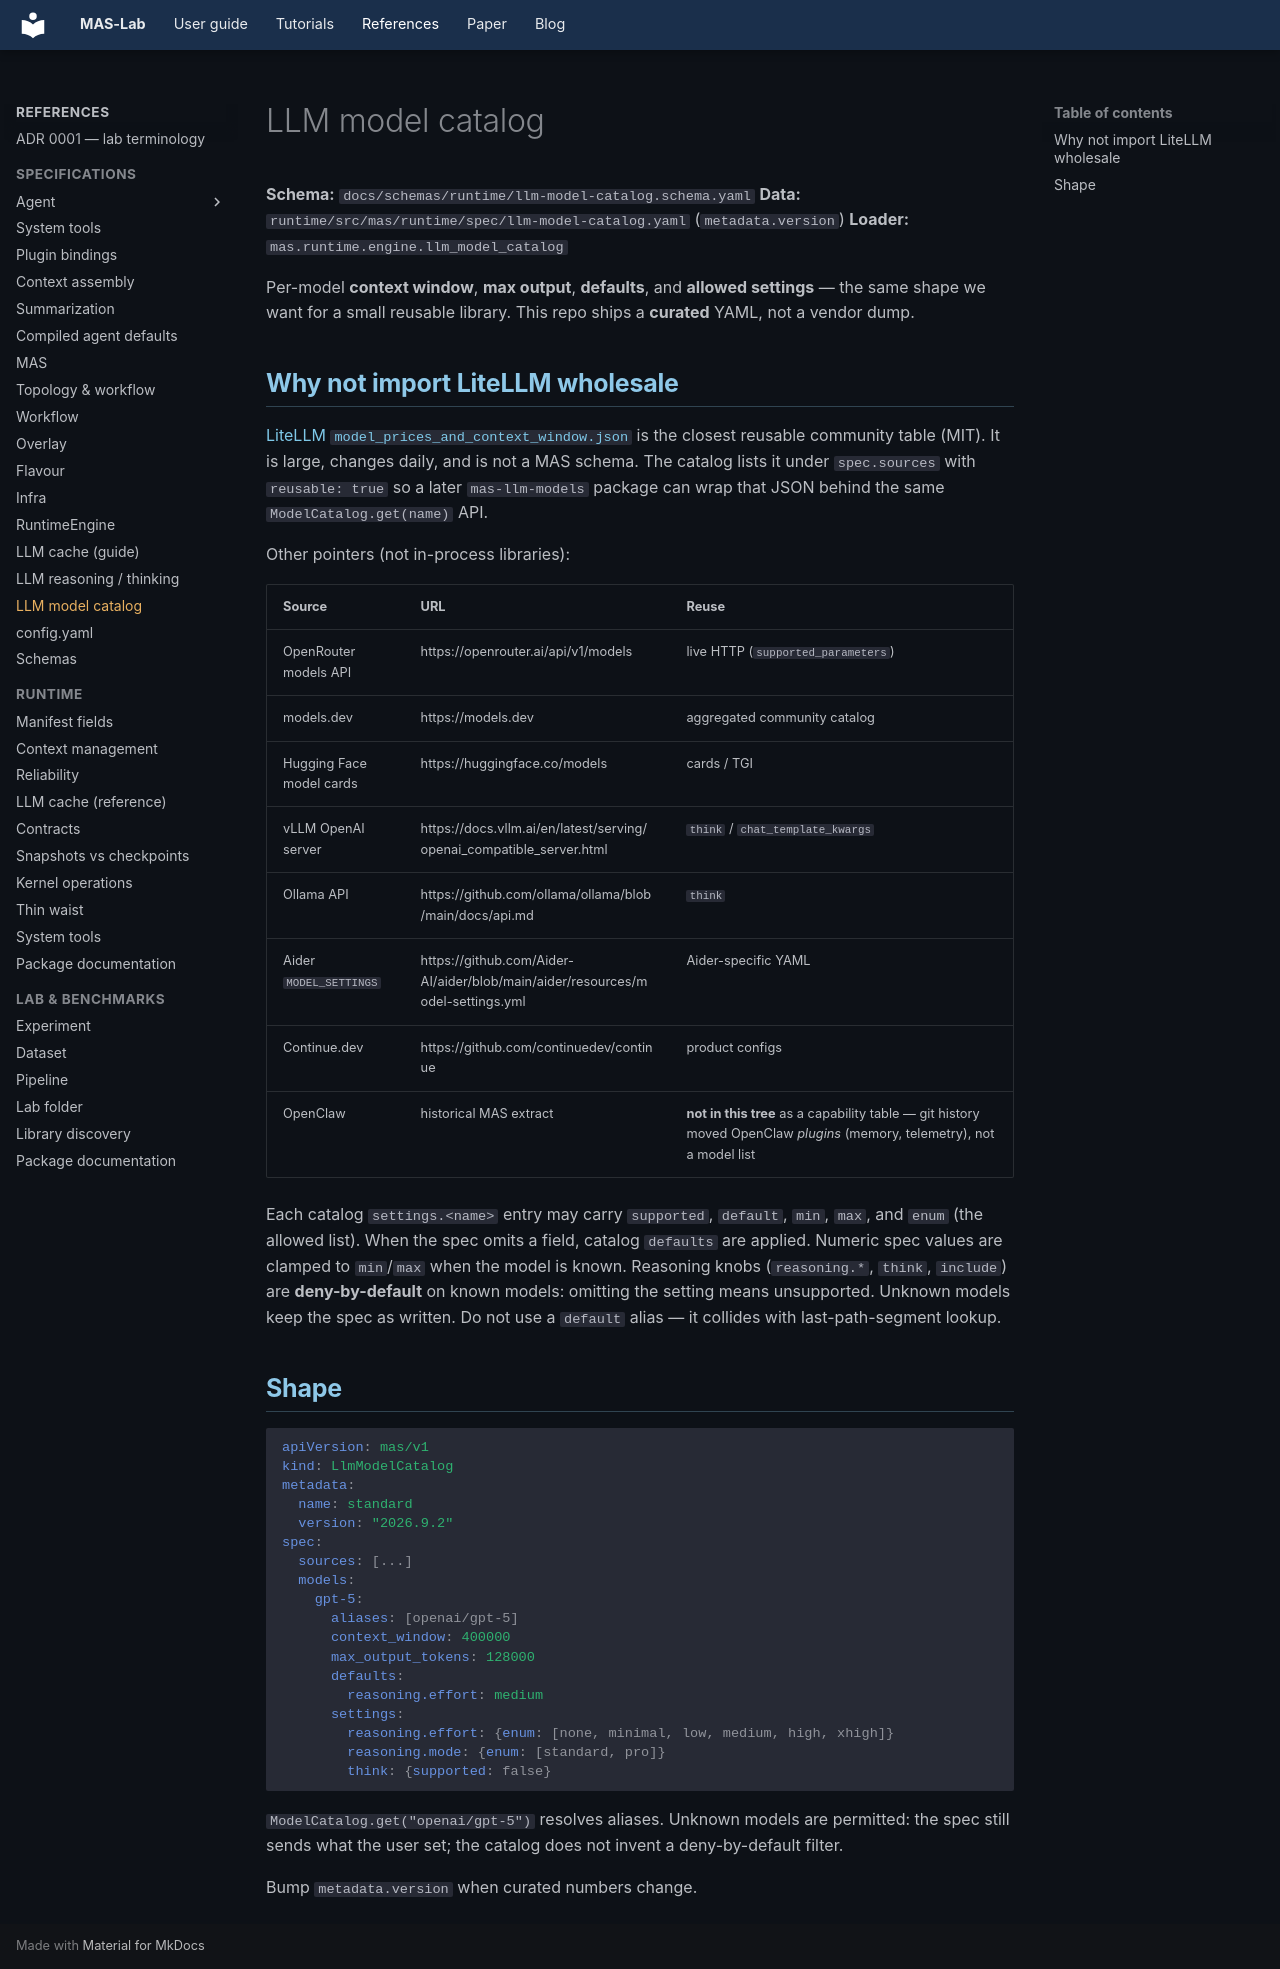

repository: outshift-open/mas-lab · page: manifests/llm-model-catalog/index.html · generator: mkdocs

<!--
  Copyright (c) 2026 Cisco Systems, Inc. and its affiliates
  SPDX-License-Identifier: Apache-2.0
-->
# LLM model catalog

**Schema:** `docs/schemas/runtime/llm-model-catalog.schema.yaml`
**Data:** `runtime/src/mas/runtime/spec/llm-model-catalog.yaml` (`metadata.version`)
**Loader:** `mas.runtime.engine.llm_model_catalog`

Per-model **context window**, **max output**, **defaults**, and **allowed
settings** — the same shape we want for a small reusable library. This repo
ships a **curated** YAML, not a vendor dump.

## Why not import LiteLLM wholesale

[LiteLLM `model_prices_and_context_window.json`](https://github.com/BerriAI/litellm/blob/main/model_prices_and_context_window.json)
is the closest reusable community table (MIT). It is large, changes daily, and
is not a MAS schema. The catalog lists it under `spec.sources` with
`reusable: true` so a later `mas-llm-models` package can wrap that JSON behind
the same `ModelCatalog.get(name)` API.

Other pointers (not in-process libraries):

| Source | URL | Reuse |
|--------|-----|--------|
| OpenRouter models API | https://openrouter.ai/api/v1/models | live HTTP (`supported_parameters`) |
| models.dev | https://models.dev | aggregated community catalog |
| Hugging Face model cards | https://huggingface.co/models | cards / TGI |
| vLLM OpenAI server | https://docs.vllm.ai/en/latest/serving/openai_compatible_server.html | `think` / `chat_template_kwargs` |
| Ollama API | https://github.com/ollama/ollama/blob/main/docs/api.md | `think` |
| Aider `MODEL_SETTINGS` | https://github.com/Aider-AI/aider/blob/main/aider/resources/model-settings.yml | Aider-specific YAML |
| Continue.dev | https://github.com/continuedev/continue | product configs |
| OpenClaw | historical MAS extract | **not in this tree** as a capability table — git history moved OpenClaw *plugins* (memory, telemetry), not a model list |

Each catalog `settings.<name>` entry may carry `supported`, `default`, `min`,
`max`, and `enum` (the allowed list). When the spec omits a field, catalog
`defaults` are applied. Numeric spec values are clamped to `min`/`max` when
the model is known. Reasoning knobs (`reasoning.*`, `think`, `include`) are
**deny-by-default** on known models: omitting the setting means unsupported.
Unknown models keep the spec as written. Do not use a `default` alias — it
collides with last-path-segment lookup.

## Shape

```yaml
apiVersion: mas/v1
kind: LlmModelCatalog
metadata:
  name: standard
  version: "2026.9.2"
spec:
  sources: [...]
  models:
    gpt-5:
      aliases: [openai/gpt-5]
      context_window: 400000
      max_output_tokens: 128000
      defaults:
        reasoning.effort: medium
      settings:
        reasoning.effort: {enum: [none, minimal, low, medium, high, xhigh]}
        reasoning.mode: {enum: [standard, pro]}
        think: {supported: false}
```

`ModelCatalog.get("openai/gpt-5")` resolves aliases. Unknown models are
permitted: the spec still sends what the user set; the catalog does not invent
a deny-by-default filter.

Bump `metadata.version` when curated numbers change.
